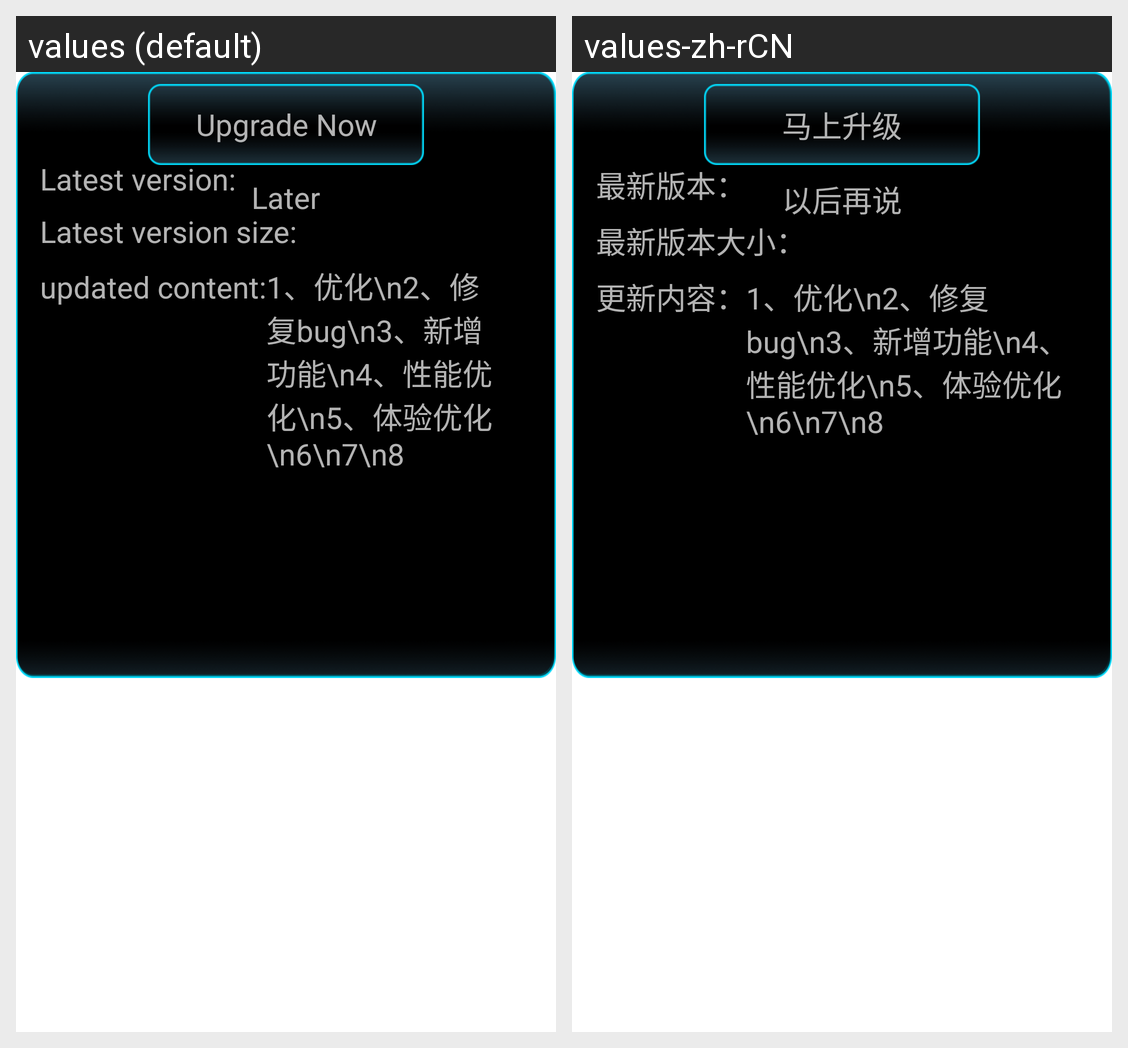

Strings drawn on this Android screen and how each of the app's shown locales translates them:
Android screen res/layout/activity_upgrade.xml rendered under 2 locales, left to right: values (default), values-zh-rCN. Device: Nexus 5 (rendered at 1080×1920; each locale shown at half size, 540×960, under a caption strip naming it); theme themeDialog.
Strings drawn on this screen, with the default value and each locale's value (text and hints the layout hard-codes, and strings that could not be matched under every locale, appear in the picture but are not listed):

dialog_title
  values: System Upgrade
  values-zh-rCN: OEM升级

dialog_newest_version
  values: Latest version:
  values-zh-rCN: 最新版本：

dialog_newest_file_size
  values: Latest version size:
  values-zh-rCN: 最新版本大小：

dialog_update_content
  values: updated content:
  values-zh-rCN: 更新内容：

dialog_upgrade_label
  values: Upgrade Now
  values-zh-rCN: 马上升级

dialog_upgrade_later
  values: Later
  values-zh-rCN: 以后再说
